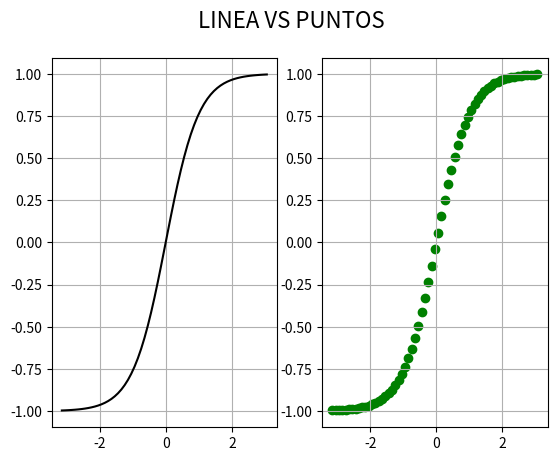

Python code for this plot:
# Matplotlib [Python]
# Ejercicios de práctica

# Autor: Inove Coding School
# Version: 2.0

# IMPORTANTE: NO borrar los comentarios
# que aparecen en verde con el hashtag "#"

# Ejercicios de matplotlib
import numpy as np
import matplotlib.pyplot as plt


if __name__ == '__main__':
    print("Bienvenidos a otra clase de Inove con Python")
    print("Scatter Plot")

    # NOTA: aproveche los ejemplos "scatter_plot" de clase

    # Se desea graficar la función tanh para el siguiente
    # intervalor de valores de "X"
    x = np.arange(-np.pi, np.pi, 0.1)
    #print(list(x))
    # Función y = tanh(x) --> tangente hiperbólica
    y = np.tanh(x)

    # Alumno: Graficar la función utilizando "scatter"
    # utilizando "x" e "y" ya disponible

    # Colocar la leyenda y el label con el nombre de la función

    # Elegir un marker a elección

    # Crear acá su gráfico

    grafico = plt.figure()
    grafico.suptitle('LINEA VS PUNTOS', fontsize=16)
    ax1 = grafico.add_subplot(1, 2, 1)
    ax2 = grafico.add_subplot(1, 2, 2)

    ax1.plot(x, y, c='black')
    ax1.set_facecolor('white')
    ax1.grid('solid')
    ax2.scatter(x, y, c='green')
    ax2.set_facecolor('white')
    ax2.grid('solid')
    plt.show() 